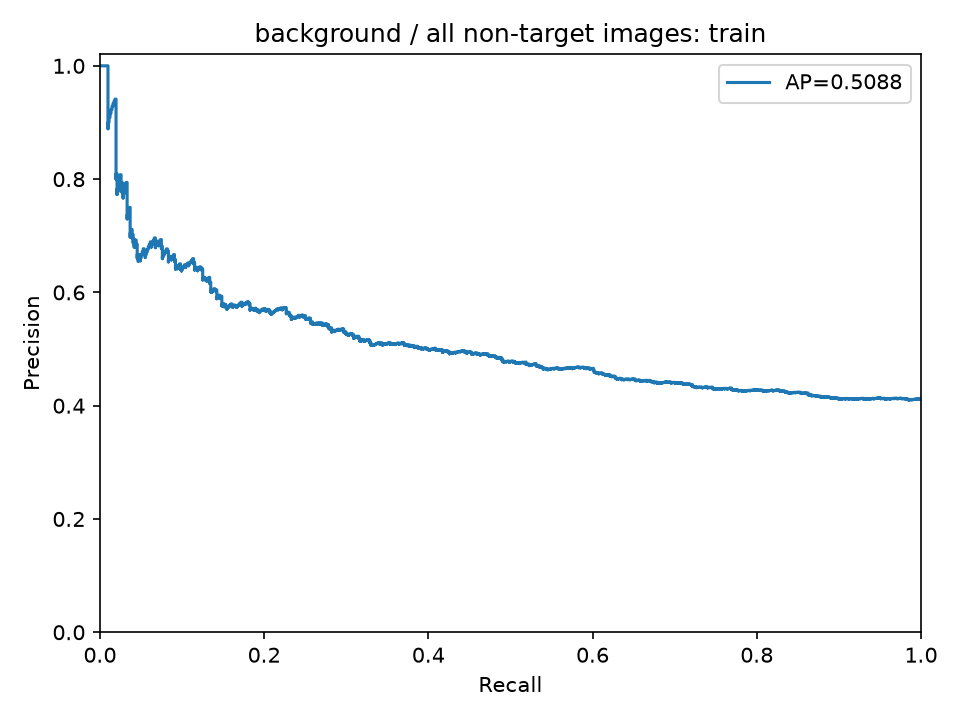

Source data for this figure (header and first rows):
precision, recall, threshold
0.412, 1.0, 0.09537
0.4117, 0.9988, 0.1271
0.4119, 0.9988, 0.1271
0.4122, 0.9988, 0.1309
0.4119, 0.9975, 0.132
0.4116, 0.9963, 0.1356
0.4113, 0.9951, 0.1369
0.4115, 0.9951, 0.137
0.4112, 0.9939, 0.1385
0.4114, 0.9939, 0.1387
0.4116, 0.9939, 0.1394
0.4113, 0.9926, 0.1395
0.411, 0.9914, 0.1405
0.4107, 0.9902, 0.1409
0.4104, 0.989, 0.1422
0.4106, 0.989, 0.1425
0.4108, 0.989, 0.1433
0.4105, 0.9877, 0.1437
0.4102, 0.9865, 0.1446
0.4099, 0.9853, 0.1451
0.4101, 0.9853, 0.1451
0.4103, 0.9853, 0.1451
0.4105, 0.9853, 0.1455
0.4107, 0.9853, 0.1458
0.411, 0.9853, 0.1461
0.4107, 0.984, 0.1462
0.4109, 0.984, 0.1464
0.4111, 0.984, 0.1465
0.4113, 0.984, 0.1466
0.4115, 0.984, 0.1466
0.4117, 0.984, 0.1468
0.4114, 0.9828, 0.1478
0.4116, 0.9828, 0.1481
0.4118, 0.9828, 0.1482
0.412, 0.9828, 0.1485
0.4117, 0.9816, 0.1487
0.4119, 0.9816, 0.1489
0.4122, 0.9816, 0.1489
0.4124, 0.9816, 0.1491
0.4126, 0.9816, 0.1491
0.4123, 0.9804, 0.1493
0.4125, 0.9804, 0.1495
0.4122, 0.9791, 0.1495
0.4124, 0.9791, 0.1505
0.4126, 0.9791, 0.1509
0.4128, 0.9791, 0.1514
0.4125, 0.9779, 0.1517
0.4122, 0.9767, 0.1521
0.4124, 0.9767, 0.1521
0.4126, 0.9767, 0.1521
0.4129, 0.9767, 0.1527
0.4126, 0.9755, 0.1528
0.4128, 0.9755, 0.1537
0.413, 0.9755, 0.154
0.4132, 0.9755, 0.1545
0.4129, 0.9742, 0.1545
0.4126, 0.973, 0.1547
0.4123, 0.9718, 0.1548
0.4125, 0.9718, 0.1548
0.4127, 0.9718, 0.1549
... 1,918 more rows
